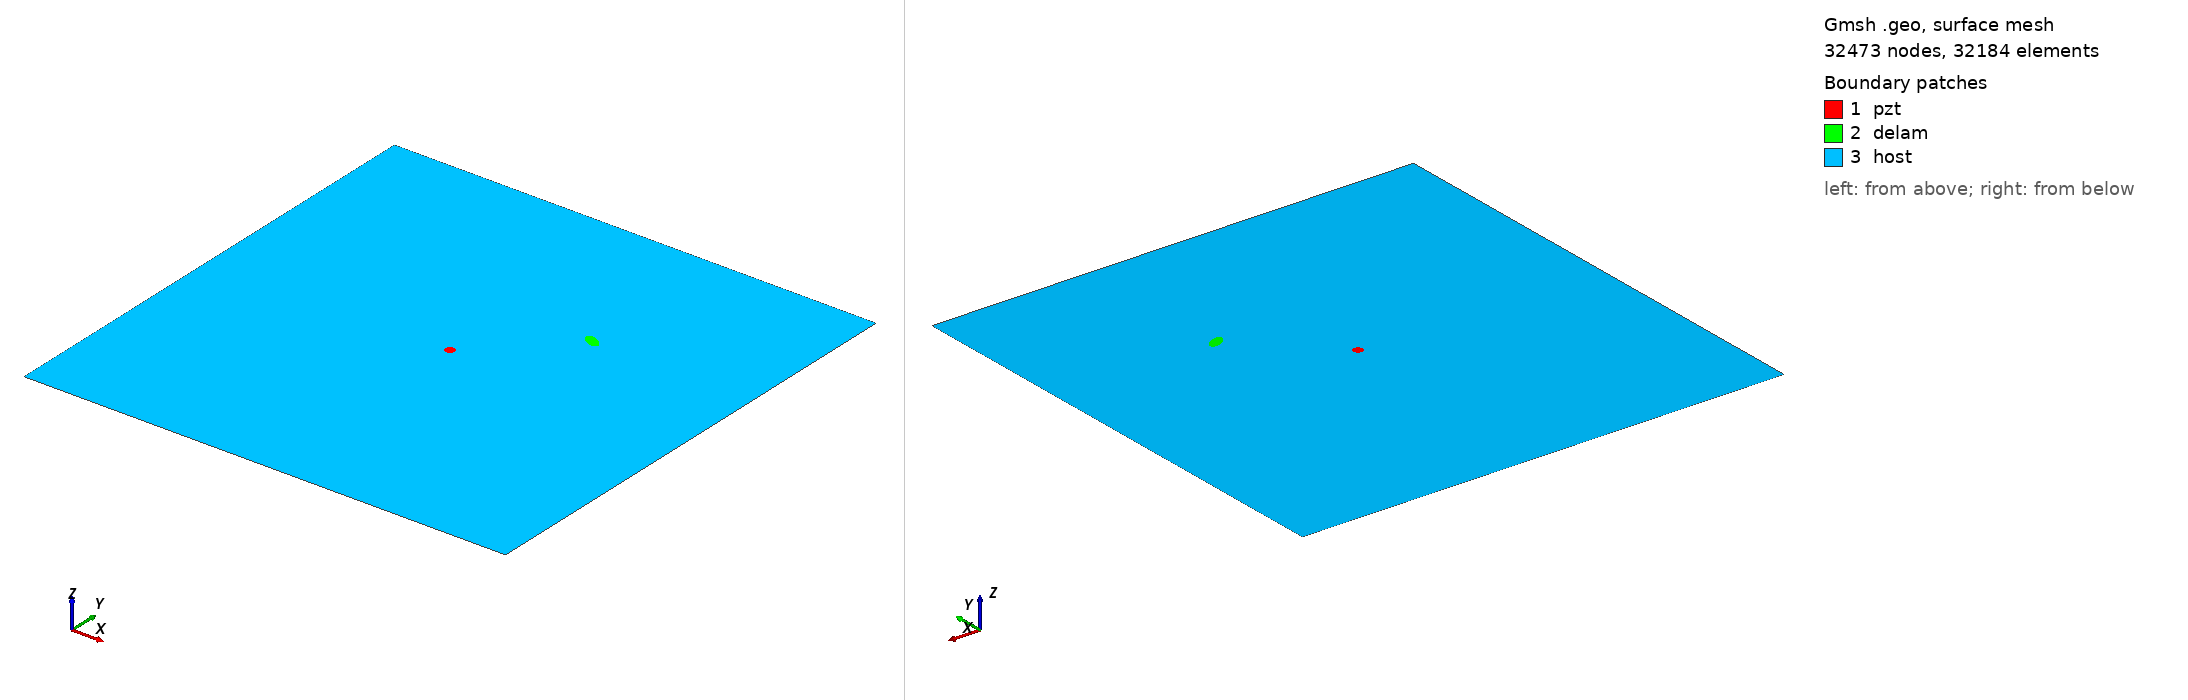

Gmsh geometry script, surface-meshed: 32473 nodes, 32184 surface elements. Boundary patches (legend numbers): 1 pzt, 2 delam, 3 host. Left view from above one corner, right view from below the opposite corner. Legend entries are the model's physical surfaces. The drawing asked Gmsh for element sizes between 1% and 20% of the model's largest extent; the script's own settings can give other sizes.

=== m2_120_delam1_position_no_67_a_10mm_b_5mm_angle_150.geo (drawn) ===
SetFactory("OpenCASCADE");
L=0.500000; 
W=0.500000; 
a=0.010000; 
b=0.005000; 
x=0.333333; 
y=0.333333; 
alpha=0.833333 *Pi; 
r=0.005000; 
xpzt=0.250000; 
ypzt=0.250000; 
//+
Point(1) = {0, 0, 0, 1.0};
//+
Point(2) = {L, 0, 0, 1.0};
//+
Point(3) = {L, W, 0, 1.0};
//+
Point(4) = {0, W, 0, 1.0};
//+
Line(1) = {1, 2};
//+
Line(2) = {2, 3};
//+
Line(3) = {3, 4};
//+
Line(4) = {4, 1};
//+
Circle(5) = {xpzt, ypzt, -0, r, 0, 2*Pi};
//+
Ellipse(6) = {x, y, -0, a, b, 0, 2*Pi};
//+
Rotate {{0, 0, 1}, {x, y, 0}, alpha} {
  Curve{6}; 
}
//+
Curve Loop(1) = {4, 1, 2, 3};
//+
Curve Loop(2) = {6};
//+
Curve Loop(3) = {5};
//+
Curve Loop(4) = {6};
//+
Curve Loop(5) = {5};
//+
Plane Surface(1) = {5};
//+
Plane Surface(2) = {4};
//+
Plane Surface(3) = {1, 2, 3};
//+
Point(9) = {xpzt, ypzt, 0, 1.0};
//+
Point{9} In Surface {1};// mesh node at centre of pzt
//+
Physical Surface("pzt") = {1};
//+
Physical Surface("delam") = {2};
//+
Physical Surface("host") = {3};

Mesh.Algorithm = 6; // Frontal
Mesh.CharacteristicLengthFactor = 0.070000;
Mesh.CharacteristicLengthMin = 0.001000;
Mesh.CharacteristicLengthMax = 0.200000;
Mesh.RecombineAll = 1; // Apply recombination algorithm
Mesh.SubdivisionAlgorithm = 1; // 1: all quadrangles
Mesh.Smoothing = 1;
